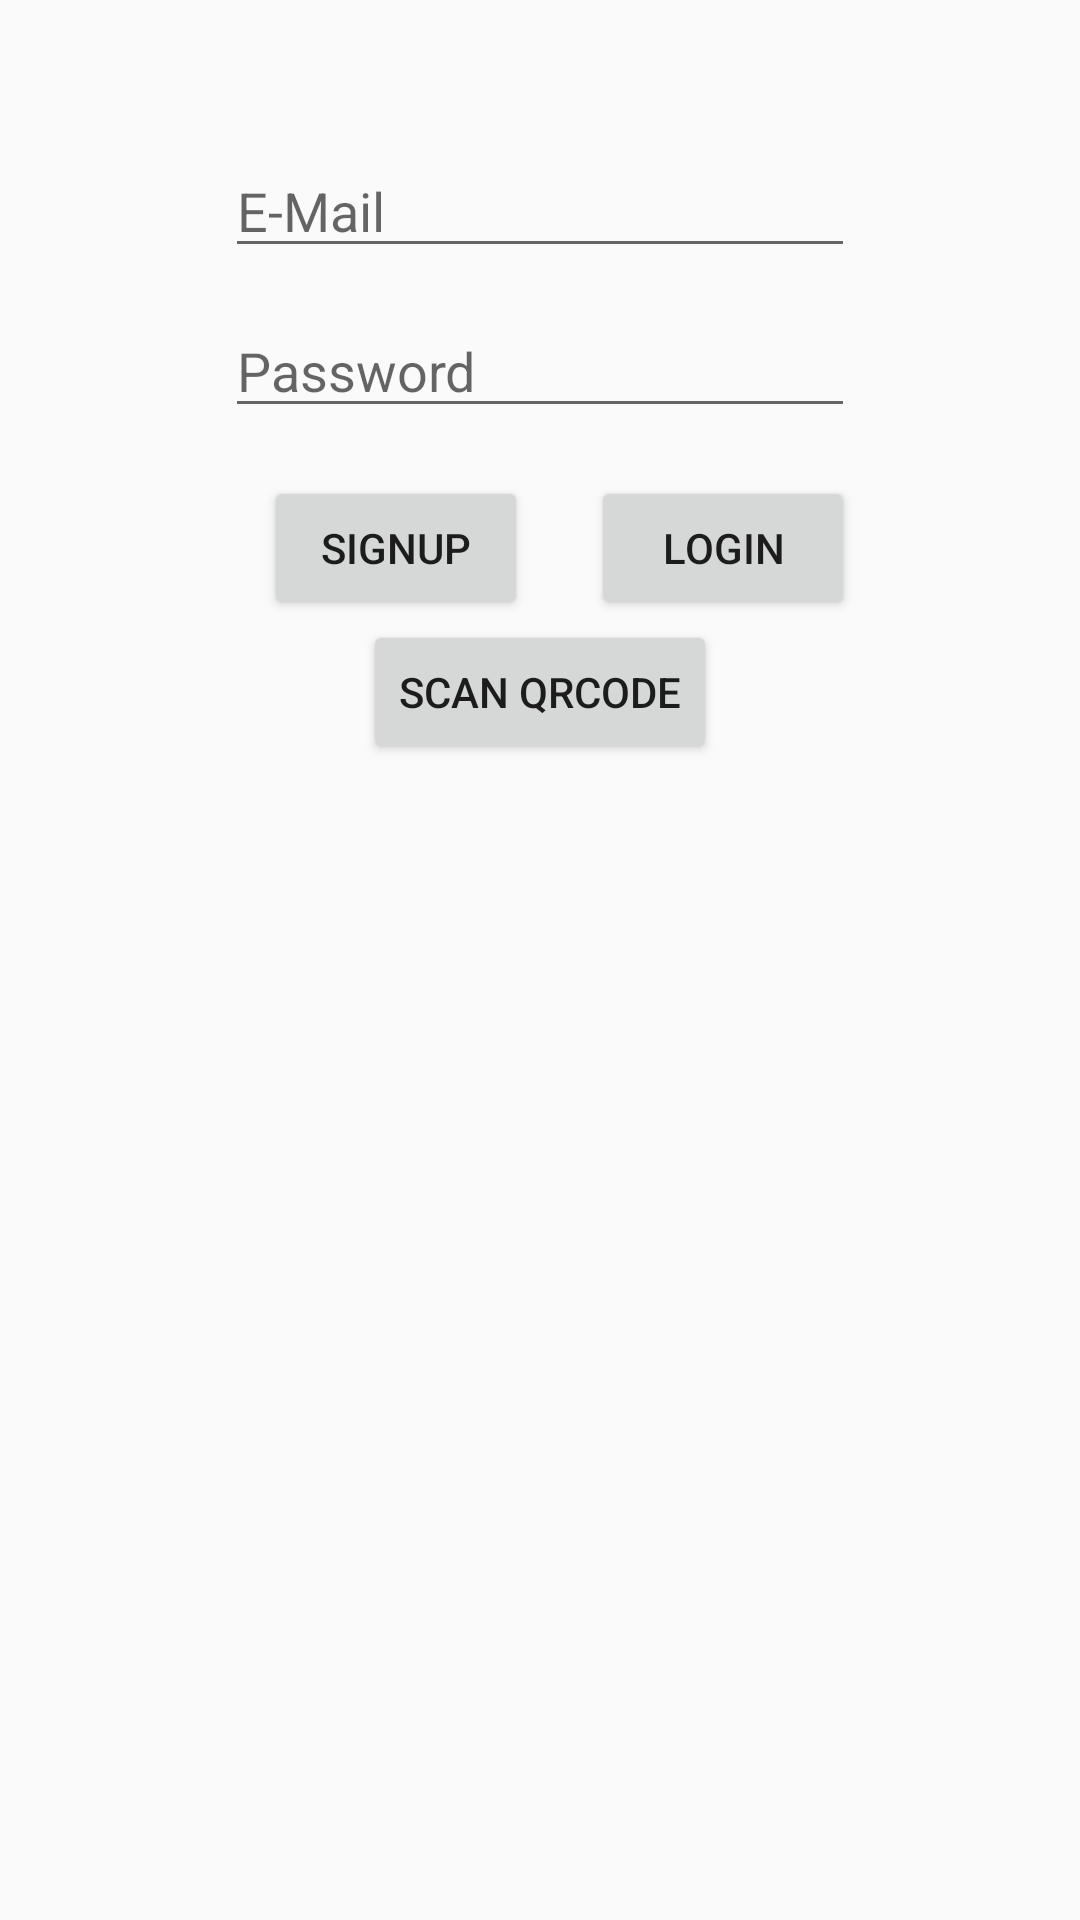

Here is an Android app screen rendered from its layout file. Give the layout XML and the strings, colors and styles it references.
<!-- AndroidManifest.xml: application theme Theme.AppCompat.Light.NoActionBar -->
<!-- res/layout/activity_login.xml -->
<?xml version="1.0" encoding="utf-8"?>
<RelativeLayout xmlns:android="http://schemas.android.com/apk/res/android"
    xmlns:tools="http://schemas.android.com/tools"
    android:id="@+id/activity_login"
    android:layout_width="match_parent"
    android:layout_height="match_parent"
    android:paddingBottom="@dimen/activity_vertical_margin"
    android:paddingLeft="@dimen/activity_horizontal_margin"
    android:paddingRight="@dimen/activity_horizontal_margin"
    android:paddingTop="@dimen/activity_vertical_margin"
    tools:context="com.example.idan.lungupfinal.AllUsersActivities.LoginActivity">

    <EditText
        android:layout_width="wrap_content"
        android:layout_height="wrap_content"
        android:inputType="textPassword"
        android:ems="10"
        android:layout_marginTop="12dp"
        android:id="@+id/et_login_password"
        android:hint="Password"
        android:layout_below="@+id/et_login_email"
        android:layout_alignStart="@+id/et_login_email" />

    <Button
        android:text="signUp"
        android:layout_width="wrap_content"
        android:layout_height="wrap_content"
        android:layout_alignTop="@+id/btn_login_login"
        android:layout_alignStart="@+id/et_login_password"
        android:layout_marginStart="13dp"
        android:id="@+id/btn_login_signup" />

    <Button
        android:text="Login"
        android:layout_width="wrap_content"
        android:layout_height="wrap_content"
        android:layout_marginTop="16dp"
        android:id="@+id/btn_login_login"
        android:layout_below="@+id/et_login_password"
        android:layout_alignEnd="@+id/et_login_password" />

    <EditText
        android:layout_width="wrap_content"
        android:layout_height="wrap_content"
        android:inputType="textPersonName"
        android:hint="E-Mail"
        android:ems="10"
        android:layout_marginTop="32dp"
        android:id="@+id/et_login_email"
        android:layout_alignParentTop="true"
        android:layout_centerHorizontal="true" />

    <Button
        android:text="scan QRcode"
        android:layout_width="wrap_content"
        android:layout_height="wrap_content"
        android:id="@+id/btn_login_scan"
        android:layout_below="@+id/btn_login_signup"
        android:layout_centerHorizontal="true" />
</RelativeLayout>
<!-- resources referenced by this layout -->
<resources>
  <dimen name="activity_horizontal_margin">16dp</dimen>
  <dimen name="activity_vertical_margin">16dp</dimen>
</resources>
